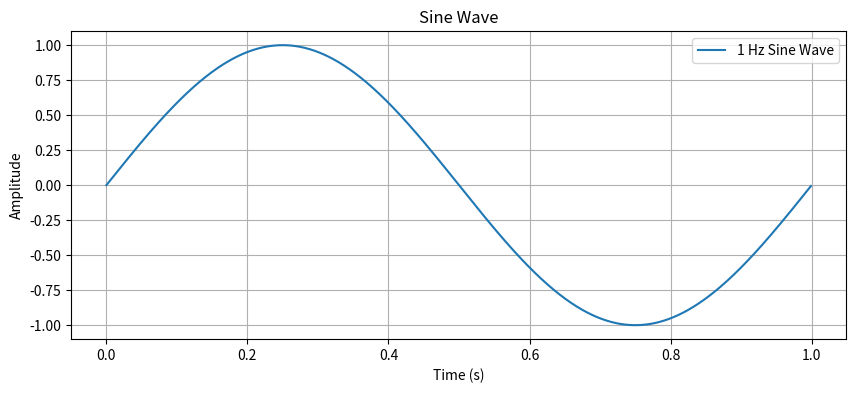

The matplotlib source for this figure:
import numpy as nmp
import matplotlib.pyplot as pll

def plot_sine_wave(frequency=1, amplitude=1, phase=0, duration=1, sampling_rate=1000):
    t = nmp.linspace(0, duration, int(sampling_rate*duration), endpoint=False)
    y = amplitude * nmp.sin(2 * nmp.pi * frequency * t + phase)

    pll.figure(figsize=(10, 4))
    pll.plot(t, y, label=f'{frequency} Hz Sine Wave')
    pll.title("Sine Wave")
    pll.xlabel("Time (s)")
    pll.ylabel("Amplitude")
    pll.grid(True)
    pll.legend()
    pll.show()

if __name__ == "__main__":
    plot_sine_wave(frequency=1)